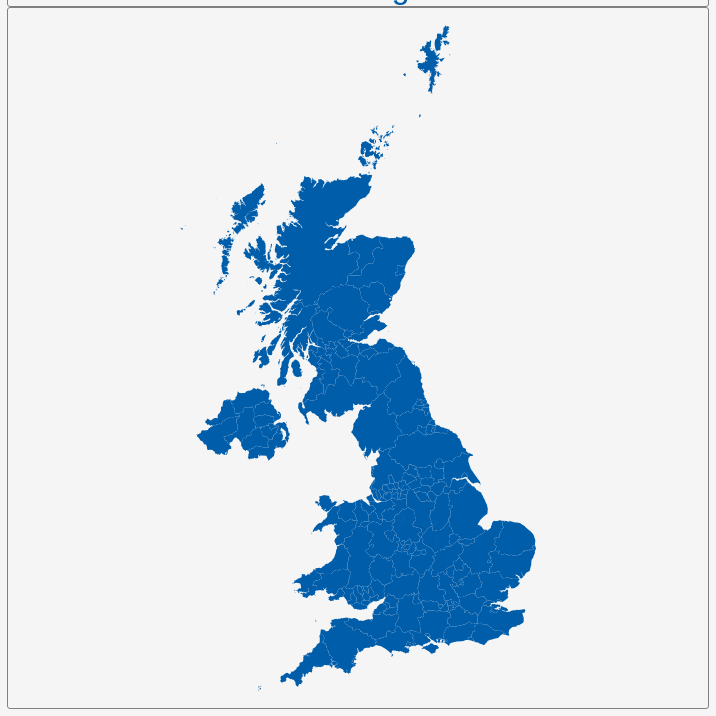
D3 v3 page, settled after 360 driven frames (6 s of simulated time); the page loaded 1 data file(s).


        var dim = 700;
        const center = {
            "lng": -3.4394,
            "lat": 55.7482
        };
        var scale = 2178;

        var title = document.getElementById('title');
        title.style.width = dim;
        title.style.marginLeft = "calc(50% - " + (dim / 2) + "px)";
        var map = document.getElementById('map')
        map.style.width = dim;
        map.style.marginLeft = "calc(50% - " + (dim / 2) + "px)";

        var tooltip = d3
            .select("#map")
            .append("div")
            .attr("class", "tooltip")
            .attr("opacity", 0);
        var width = dim,
            height = dim;

        var svg = d3.select("#map")
            .append("svg")
            .attr("width", width)
            .attr("height", height);

        scale = scale * .9;// to give 5% padding on each side
        var projection = d3.geo.mercator()
            .center([center.lng, center.lat])
            .scale(scale)
            .translate([width / 2, height / 2]);
        var geoPath = d3.geo.path()
            .projection(projection);

        var g = svg.append("g");
        d3.json("geosource.json", function (json) {
            g.selectAll("path")
                .data(json.features)
                .enter()
                .append("path")
                .attr("d", geoPath)
                .attr("class", "polygon")
                .on("mouseover", mouseover)
                .on("mouseout", mouseout)
                .on("mousemove", mousemove);

            svg.call(d3.behavior.zoom().on("zoom", () => {
                g.attr("transform", "translate(" + d3.event.translate.join(",") + ")scale(" + d3.event.scale + ")");
            }));
        });
        function mouseover(d) {
            d3.select(this).attr("class", "hover");
            tooltip.style("opacity", 0.9);
            tooltip.html((d.properties.NAME_2 && "<b>" + d.properties.NAME_2 + "</b><br>" || '') +
                (d.properties.ENGTYPE_2 && d.properties.ENGTYPE_2 + "<br>" || '') +
                (d.properties.NAME_1 && d.properties.NAME_1));
        }
        function mouseout(d) {
            d3.select(this).attr("class", "polygon");
            tooltip.style("opacity", 0);
        }
        function mousemove(d) {
            tooltip.style({
                left: function () {
                    if (d3.event.pageX > 800) {
                        return d3.event.pageX - 180 + "px";
                    } else {
                        return d3.event.pageX + 23 + "px";
                    }
                },
                top: d3.event.pageY - 20 + "px",
            });
        }
    

### data: geosource.json
{
 "type": "FeatureCollection",
 "features": [
  {
   "type": "Feature",
   "geometry": {
    "type": "Polygon",
    "coordinates": "[... 1 items]"
   },
   "properties": {
    "GID_0": "GBR",
    "NAME_0": "United Kingdom",
    "GID_1": "GBR.1_1",
    "NAME_1": "England",
    "NL_NAME_1": "",
    "GID_2": "GBR.1.1_1",
    "NAME_2": "Barnsley",
    "VARNAME_2": "",
    "NL_NAME_2": "",
    "TYPE_2": "Metropolitan Borough",
    "ENGTYPE_2": "Metropolitan Borough",
    "CC_2": "",
    "HASC_2": "GB.BX"
   }
  },
  {
   "type": "Feature",
   "geometry": {
    "type": "Polygon",
    "coordinates": "[... 1 items]"
   },
   "properties": {
    "GID_0": "GBR",
    "NAME_0": "United Kingdom",
    "GID_1": "GBR.1_1",
    "NAME_1": "England",
    "NL_NAME_1": "",
    "GID_2": "GBR.1.2_1",
    "NAME_2": "Bath and North East Somerset",
    "VARNAME_2": "",
    "NL_NAME_2": "",
    "TYPE_2": "Unitary Authority",
    "ENGTYPE_2": "Unitary Authority",
    "CC_2": "",
    "HASC_2": "GB.BN"
   }
  },
  {
   "type": "Feature",
   "geometry": {
    "type": "Polygon",
    "coordinates": "[... 1 items]"
   },
   "properties": {
    "GID_0": "GBR",
    "NAME_0": "United Kingdom",
    "GID_1": "GBR.1_1",
    "NAME_1": "England",
    "NL_NAME_1": "",
    "GID_2": "GBR.1.3_1",
    "NAME_2": "Bedfordshire",
    "VARNAME_2": "",
    "NL_NAME_2": "",
    "TYPE_2": "Administrative County",
    "ENGTYPE_2": "",
    "CC_2": "",
    "HASC_2": "GB.CB"
   }
  },
  {
   "type": "Feature",
   "geometry": {
    "type": "Polygon",
    "coordinates": "[... 1 items]"
   },
   "properties": {
    "GID_0": "GBR",
    "NAME_0": "United Kingdom",
    "GID_1": "GBR.1_1",
    "NAME_1": "England",
    "NL_NAME_1": "",
    "GID_2": "GBR.1.4_1",
    "NAME_2": "Birmingham",
    "VARNAME_2": "",
    "NL_NAME_2": "",
    "TYPE_2": "Metropolitan Borough (City)",
    "ENGTYPE_2": "Metropolitan Borough (City)",
    "CC_2": "",
    "HASC_2": "GB.BI"
   }
  },
  {
   "type": "Feature",
   "geometry": {
    "type": "Polygon",
    "coordinates": "[... 1 items]"
   },
   "properties": {
    "GID_0": "GBR",
    "NAME_0": "United Kingdom",
    "GID_1": "GBR.1_1",
    "NAME_1": "England",
    "NL_NAME_1": "",
    "GID_2": "GBR.1.5_1",
    "NAME_2": "Blackburn with Darwen",
    "VARNAME_2": "Blackburn, Blackburn and Darwen",
    "NL_NAME_2": "",
    "TYPE_2": "Unitary Authority",
    "ENGTYPE_2": "Unitary Authority",
    "CC_2": "",
    "HASC_2": "GB.BW"
   }
  },
  {
   "type": "Feature",
   "geometry": {
    "type": "Polygon",
    "coordinates": "[... 1 items]"
   },
   "properties": {
    "GID_0": "GBR",
    "NAME_0": "United Kingdom",
    "GID_1": "GBR.1_1",
    "NAME_1": "England",
    "NL_NAME_1": "",
    "GID_2": "GBR.1.6_1",
    "NAME_2": "Blackpool",
    "VARNAME_2": "",
    "NL_NAME_2": "",
    "TYPE_2": "Unitary Authority",
    "ENGTYPE_2": "Unitary Authority",
    "CC_2": "",
    "HASC_2": "GB.BP"
   }
  },
  {
   "type": "Feature",
   "geometry": {
    "type": "Polygon",
    "coordinates": "[... 1 items]"
   },
   "properties": {
    "GID_0": "GBR",
    "NAME_0": "United Kingdom",
    "GID_1": "GBR.1_1",
    "NAME_1": "England",
    "NL_NAME_1": "",
    "GID_2": "GBR.1.7_1",
    "NAME_2": "Bolton",
    "VARNAME_2": "",
    "NL_NAME_2": "",
    "TYPE_2": "Metropolitan Borough",
    "ENGTYPE_2": "Metropolitan Borough",
    "CC_2": "",
    "HASC_2": "GB.BT"
   }
  },
  {
   "type": "Feature",
   "geometry": {
    "type": "Polygon",
    "coordinates": "[... 1 items]"
   },
   "properties": {
    "GID_0": "GBR",
    "NAME_0": "United Kingdom",
    "GID_1": "GBR.1_1",
    "NAME_1": "England",
    "NL_NAME_1": "",
    "GID_2": "GBR.1.8_1",
    "NAME_2": "Bournemouth",
    "VARNAME_2": "",
    "NL_NAME_2": "",
    "TYPE_2": "Unitary Authority",
    "ENGTYPE_2": "Unitary Authority",
    "CC_2": "",
    "HASC_2": "GB.BM"
   }
  },
  "... 175 more items"
 ]
}